Run: headless pygame with SDL's dummy video driver; simulated clock (each Clock.tick advances the game by its frame time, no real sleeping); random seed 0; keys injected as events and as key.get_pressed() state; no mouse input.
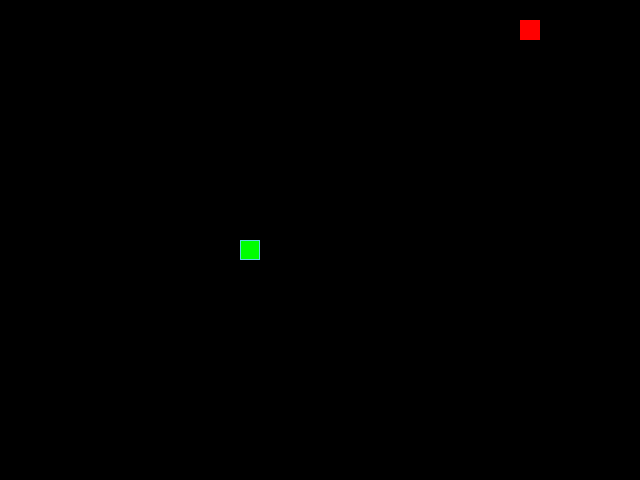
Frame 1 of 4 · flips 1–60 · no input
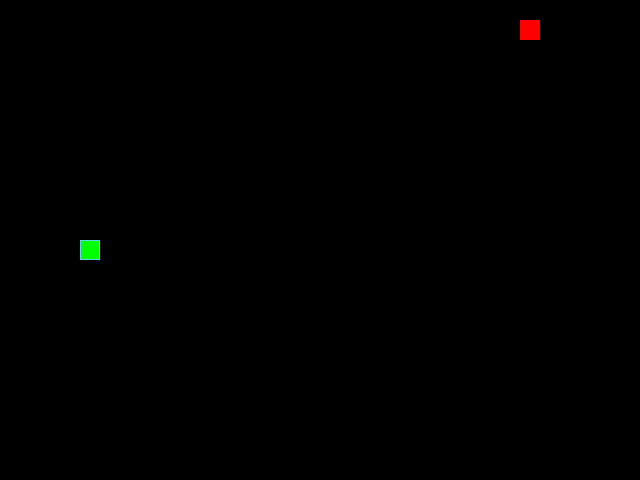
Frame 2 of 4 · flips 61–180 · tapped SPACE, RETURN · held RIGHT (→), D
Frame 3 of 4 · flips 181–300 · held DOWN (↓), S · screen unchanged from frame 2, image omitted
Frame 4 of 4 · flips 301–420 · held LEFT (←), A, UP (↑), W · screen unchanged from frame 3, image omitted

The pygame program that drew these frames:

import random
import sys

import pygame

# Константы
SCREEN_WIDTH, SCREEN_HEIGHT = 640, 480
GRID_SIZE = 20
GRID_WIDTH = SCREEN_WIDTH // GRID_SIZE
GRID_HEIGHT = SCREEN_HEIGHT // GRID_SIZE

# Направления
UP = (0, -1)
DOWN = (0, 1)
LEFT = (-1, 0)
RIGHT = (1, 0)

# Цвета
BOARD_BACKGROUND_COLOR = (0, 0, 0)
BORDER_COLOR = (93, 216, 228)
APPLE_COLOR = (255, 0, 0)
SNAKE_COLOR = (0, 255, 0)
TEXT_COLOR = (255, 255, 255)

# Скорость змейки
SPEED = 10

# Игровое окно
screen = pygame.display.set_mode((SCREEN_WIDTH, SCREEN_HEIGHT))

# Время
clock = pygame.time.Clock()

# Начальные позиции
START_POSITION_SNAKE = (SCREEN_WIDTH // 2, SCREEN_HEIGHT // 2)
DEFAULT_POSITION = (0, 0)

# Позиция текста "Игра окончена"
GAME_OVER_POSITION = (SCREEN_WIDTH // 6, SCREEN_HEIGHT // 2)


class GameObject:
    """Базовый класс для всех игровых объектов."""

    def __init__(
        self, position: tuple = DEFAULT_POSITION,
        body_color: tuple = TEXT_COLOR
    ):
        """Инициализирует объект с позицией и цветом."""
        self.position = position
        self.body_color = body_color

    def draw(self) -> None:
        """Метод отрисовки объекта (должен быть переопределён)."""
        raise NotImplementedError(
            f'Метод draw() не переопределен в классе {self.__class__.__name__}'
        )


class Apple(GameObject):
    """Представляет собой яблоко на игровом поле."""

    def __init__(self, occupied_positions: set = None, color=APPLE_COLOR):
        """Создает яблоко в случайной позиции, не попадая на змейку."""
        super().__init__(body_color=color)
        if occupied_positions is None:
            occupied_positions = set()
        self.randomize_position(occupied_positions)

    def randomize_position(self, occupied_positions: set) -> tuple:
        """Генерирует случайную позицию яблока."""
        while True:
            self.position = (
                random.randint(0, GRID_WIDTH - 1) * GRID_SIZE,
                random.randint(0, GRID_HEIGHT - 1) * GRID_SIZE,
            )
            if self.position not in occupied_positions:
                break

    def draw(self) -> None:
        """Отображает яблоко на экране."""
        pygame.draw.rect(
            screen, self.body_color, (*self.position, GRID_SIZE, GRID_SIZE)
        )


class Snake(GameObject):
    """Класс, управляющий поведением змейки в игре."""

    def __init__(self, position=START_POSITION_SNAKE, color=SNAKE_COLOR):
        """Инициализирует змейку в центре экрана."""
        super().__init__(position, color)
        self.reset()

    def reset(self) -> None:
        """Сбрасывает змейку в начальное состояние."""
        self.positions = [self.position]
        self.direction = random.choice([UP, DOWN, LEFT, RIGHT])
        self.growing = False
        self.alive = True

    def move(self) -> None:
        """Передвигает змейку в текущем направлении."""
        if not self.alive:
            return

        head_x, head_y = self.get_head_position()
        dx, dy = self.direction
        new_head = (
            (head_x + dx * GRID_SIZE) % SCREEN_WIDTH,
            (head_y + dy * GRID_SIZE) % SCREEN_HEIGHT,
        )

        self.positions.insert(0, new_head)
        if not self.growing:
            self.positions.pop()
        else:
            self.growing = False

    def grow(self) -> None:
        """Увеличивает змейку после съедения яблока."""
        self.growing = True

    def get_head_position(self) -> tuple:
        """Возвращает позицию головы змейки."""
        return self.positions[0]

    def update_direction(self, new_direction: tuple) -> None:
        """Обновляет направление движения змейки."""
        if (
            (new_direction == UP and self.direction != DOWN)
            or (new_direction == DOWN and self.direction != UP)
            or (new_direction == LEFT and self.direction != RIGHT)
            or (new_direction == RIGHT and self.direction != LEFT)
        ):
            self.direction = new_direction

    def draw(self) -> None:
        """Отображает змейку на экране."""
        for segment in self.positions:
            pygame.draw.rect(
                screen, self.body_color, (*segment, GRID_SIZE, GRID_SIZE)
            )
            pygame.draw.rect(
                screen, BORDER_COLOR, (*segment, GRID_SIZE, GRID_SIZE), 1
            )


def handle_keys(snake: Snake) -> None:
    """Обрабатывает нажатия клавиш."""
    for event in pygame.event.get():
        if event.type == pygame.QUIT:
            pygame.quit()
            sys.exit('Пользователь закрыл окно.')
        elif event.type == pygame.KEYDOWN:
            if snake.alive:
                if event.key == pygame.K_UP:
                    snake.update_direction(UP)
                elif event.key == pygame.K_DOWN:
                    snake.update_direction(DOWN)
                elif event.key == pygame.K_LEFT:
                    snake.update_direction(LEFT)
                elif event.key == pygame.K_RIGHT:
                    snake.update_direction(RIGHT)
            else:
                if event.key == pygame.K_r:
                    snake.reset()


def main() -> None:
    """Основная функция игры, запускает игровой цикл."""
    pygame.init()
    pygame.display.set_caption('Змейка')
    font = pygame.font.Font(None, 36)

    def draw_text(text: str, position: tuple) -> None:
        """Отображает текст на экране."""
        text_surface = font.render(text, True, TEXT_COLOR)
        screen.blit(text_surface, position)

    snake = Snake()
    apple = Apple(set(snake.positions))  # Передаём список занятых клеток

    while True:
        clock.tick(SPEED)
        screen.fill(BOARD_BACKGROUND_COLOR)
        handle_keys(snake)

        if snake.alive:
            snake.move()

            # Проверяем, не врезалась ли змейка в саму себя
            if snake.get_head_position() in snake.positions[4:]:
                snake.alive = False

            # Проверяем, съела ли змейка яблоко
            elif snake.get_head_position() == apple.position:
                snake.grow()
                apple.randomize_position(set(snake.positions))

            snake.draw()
            apple.draw()
        else:
            draw_text(
                'Игра окончена! Нажмите R для рестарта',
                GAME_OVER_POSITION,
            )

        pygame.display.update()


if __name__ == '__main__':
    main()
